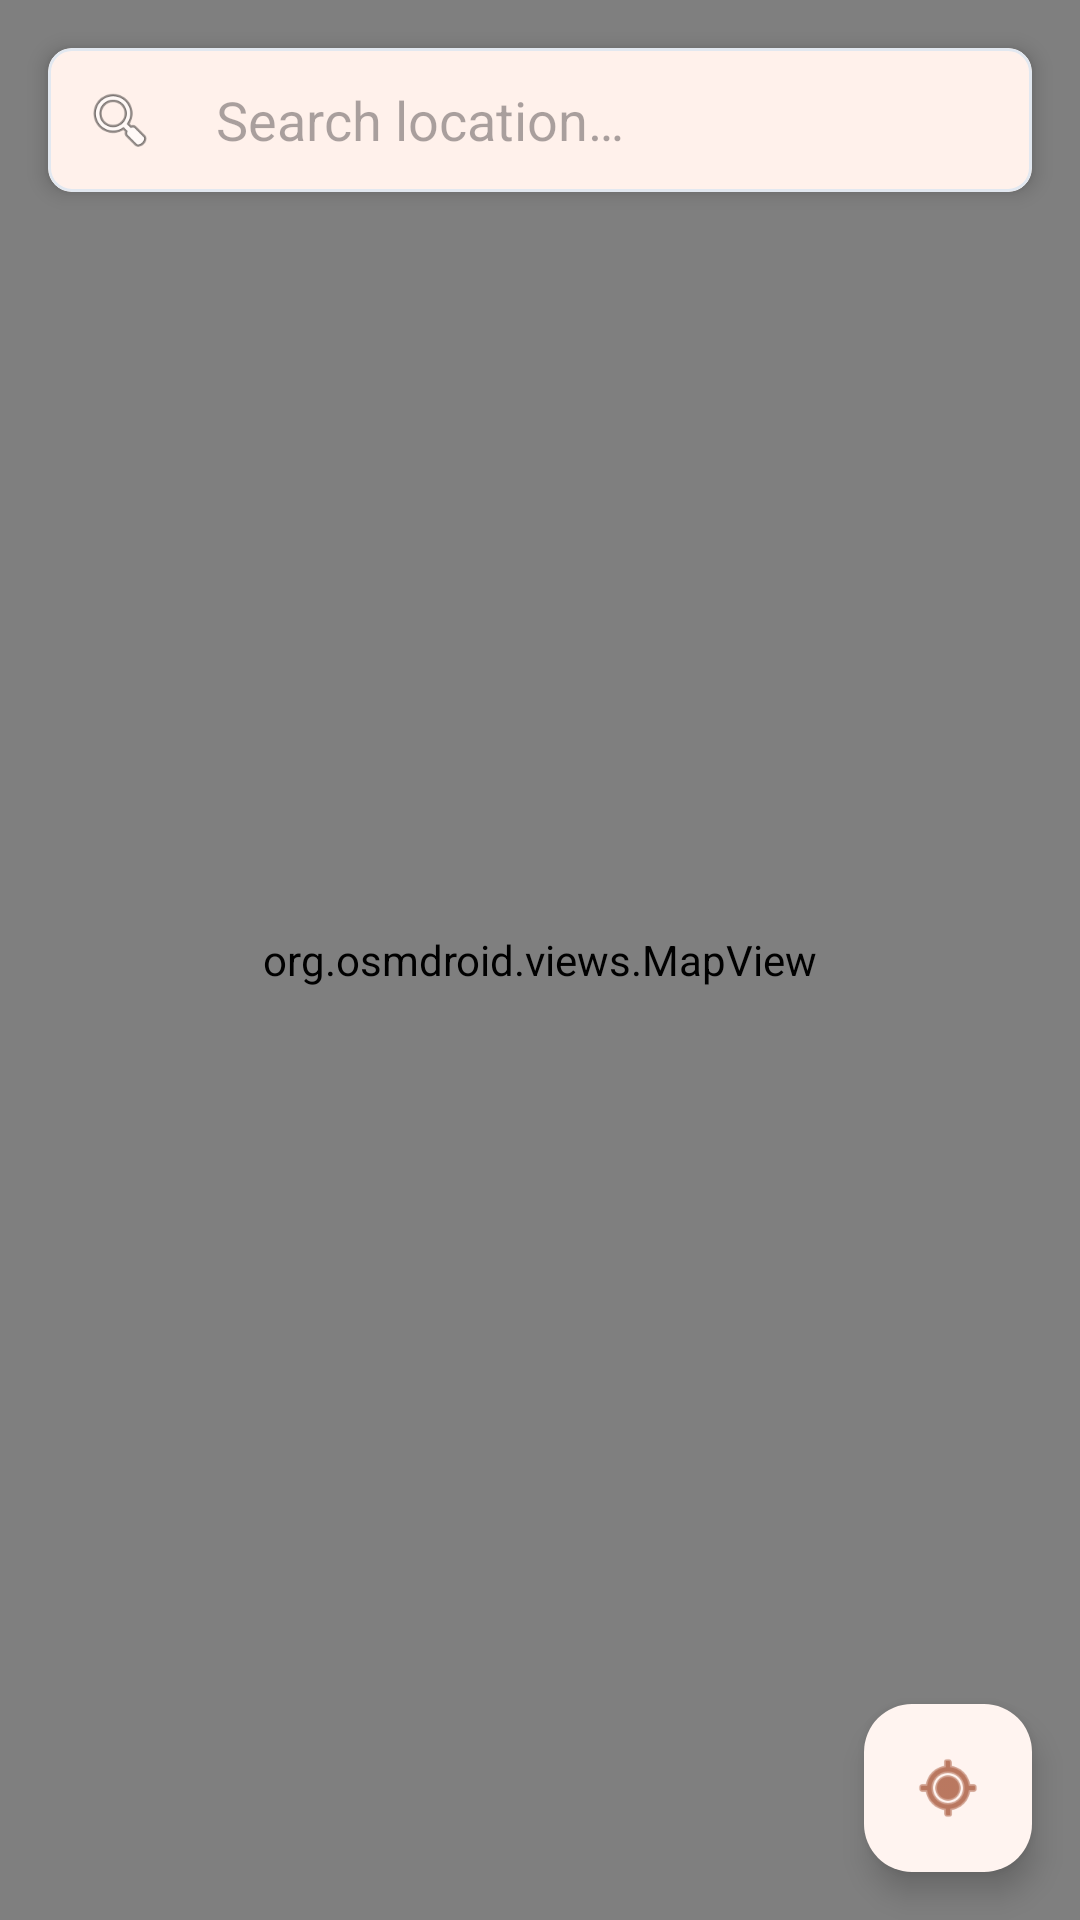

Produce the Android XML layout that renders to this screen, including the resource entries it uses.
<!-- AndroidManifest.xml: application theme Theme.ShopMate -->
<!-- res/layout/fragment_map.xml -->
<?xml version="1.0" encoding="utf-8"?>
<androidx.constraintlayout.widget.ConstraintLayout xmlns:android="http://schemas.android.com/apk/res/android"
    xmlns:app="http://schemas.android.com/apk/res-auto"
    xmlns:tools="http://schemas.android.com/tools"
    android:layout_width="match_parent"
    android:layout_height="match_parent">

    
    <org.osmdroid.views.MapView
        android:id="@+id/map"
        android:layout_width="match_parent"
        android:layout_height="match_parent"
        app:layout_constraintBottom_toBottomOf="parent"
        app:layout_constraintEnd_toEndOf="parent"
        app:layout_constraintStart_toStartOf="parent"
        app:layout_constraintTop_toTopOf="parent" />

    
    <com.google.android.material.card.MaterialCardView
        android:id="@+id/searchCardView"
        android:layout_width="0dp"
        android:layout_height="wrap_content"
        android:layout_margin="16dp"
        app:cardCornerRadius="8dp"
        app:cardElevation="4dp"
        app:layout_constraintEnd_toEndOf="parent"
        app:layout_constraintStart_toStartOf="parent"
        app:layout_constraintTop_toTopOf="parent">

        <LinearLayout
            android:layout_width="match_parent"
            android:layout_height="wrap_content"
            android:orientation="horizontal"
            android:gravity="center_vertical">

            <ImageView
                android:id="@+id/searchIcon"
                android:layout_width="48dp"
                android:layout_height="48dp"
                android:padding="12dp"
                android:src="@android:drawable/ic_menu_search"
                android:contentDescription="@string/search" />

            <EditText
                android:id="@+id/searchEditText"
                android:layout_width="0dp"
                android:layout_height="48dp"
                android:layout_weight="1"
                android:background="@null"
                android:hint="@string/search_location"
                android:imeOptions="actionSearch"
                android:inputType="text"
                android:maxLines="1"
                android:padding="8dp" />

            <ImageButton
                android:id="@+id/clearSearchButton"
                android:layout_width="48dp"
                android:layout_height="48dp"
                android:background="?attr/selectableItemBackgroundBorderless"
                android:contentDescription="@string/clear_search"
                android:padding="12dp"
                android:src="@android:drawable/ic_menu_close_clear_cancel"
                android:visibility="gone" />
        </LinearLayout>
    </com.google.android.material.card.MaterialCardView>

    
    <com.google.android.material.floatingactionbutton.FloatingActionButton
        android:id="@+id/fabMyLocation"
        android:layout_width="wrap_content"
        android:layout_height="wrap_content"
        android:layout_margin="16dp"
        android:contentDescription="@string/my_location"
        android:src="@android:drawable/ic_menu_mylocation"
        app:layout_constraintBottom_toTopOf="@+id/storeInfoCard"
        app:layout_constraintEnd_toEndOf="parent" />

    
    <FrameLayout
        android:id="@+id/loadingOverlay"
        android:layout_width="match_parent"
        android:layout_height="match_parent"
        android:background="#80000000"
        android:visibility="gone"
        app:layout_constraintBottom_toBottomOf="parent"
        app:layout_constraintEnd_toEndOf="parent"
        app:layout_constraintStart_toStartOf="parent"
        app:layout_constraintTop_toTopOf="parent">

        <ProgressBar
            android:layout_width="56dp"
            android:layout_height="56dp"
            android:layout_gravity="center"
            android:indeterminateTint="@color/white" />

    </FrameLayout>

    
    <com.google.android.material.card.MaterialCardView
        android:id="@+id/storeInfoCard"
        android:layout_width="match_parent"
        android:layout_height="wrap_content"
        android:layout_margin="16dp"
        android:visibility="gone"
        app:cardCornerRadius="16dp"
        app:cardElevation="4dp"
        app:layout_constraintBottom_toBottomOf="parent"
        app:layout_constraintEnd_toEndOf="parent"
        app:layout_constraintStart_toStartOf="parent">

        <LinearLayout
            android:layout_width="match_parent"
            android:layout_height="wrap_content"
            android:orientation="vertical"
            android:padding="16dp">

            <TextView
                android:id="@+id/storeNameTextView"
                android:layout_width="match_parent"
                android:layout_height="wrap_content"
                android:textColor="@color/text_primary"
                android:textSize="18sp"
                android:textStyle="bold"
                tools:text="ShopMate Store - District 1" />

            <TextView
                android:id="@+id/storeAddressTextView"
                android:layout_width="match_parent"
                android:layout_height="wrap_content"
                android:layout_marginTop="4dp"
                android:textColor="@color/text_secondary"
                android:textSize="14sp"
                tools:text="123 Nguyen Hue, District 1, HCMC" />

            <com.google.android.material.button.MaterialButton
                android:id="@+id/directionsButton"
                android:layout_width="match_parent"
                android:layout_height="wrap_content"
                android:layout_marginTop="12dp"
                android:text="@string/get_directions_from_current"
                android:backgroundTint="@color/orange"
                app:cornerRadius="12dp"
                app:icon="@android:drawable/ic_menu_directions" />

        </LinearLayout>

    </com.google.android.material.card.MaterialCardView>

</androidx.constraintlayout.widget.ConstraintLayout>
<!-- resources referenced by this layout -->
<resources>
  <color name="orange">#FF5722</color>
  <color name="text_primary">#0F172A</color>
  <color name="text_secondary">#475569</color>
  <color name="white">#FFFFFF</color>
  <string name="clear_search">Clear search</string>
  <string name="get_directions_from_current">Get Directions from Current Location</string>
  <string name="my_location">My Location</string>
  <string name="search">Search</string>
  <string name="search_location">Search location…</string>
  <style name="Theme.ShopMate" parent="Base.Theme.ShopMate" />
  <style name="Base.Theme.ShopMate" parent="Theme.Material3.DayNight.NoActionBar">
          
          <item name="colorPrimary">@color/primary</item>
          <item name="colorPrimaryVariant">@color/primary_variant</item>
          <item name="colorPrimaryContainer">@color/primary_container</item>
          <item name="colorOnPrimary">@color/on_primary</item>
          <item name="colorOnPrimaryContainer">@color/on_primary_container</item>
  
          
          <item name="colorSecondary">@color/secondary</item>
          <item name="colorSecondaryVariant">@color/secondary_variant</item>
          <item name="colorSecondaryContainer">@color/secondary_container</item>
          <item name="colorOnSecondary">@color/on_secondary</item>
          <item name="colorOnSecondaryContainer">@color/on_secondary_container</item>
  
          
          <item name="colorSurface">@color/surface</item>
          <item name="colorSurfaceVariant">@color/surface_variant</item>
          <item name="colorOnSurface">@color/on_surface</item>
          <item name="colorOnSurfaceVariant">@color/on_surface_variant</item>
  
          
          <item name="android:colorBackground">@color/background</item>
          <item name="colorOnBackground">@color/on_background</item>
  
          
          <item name="colorError">@color/error</item>
          <item name="colorOnError">@color/on_error</item>
          <item name="colorOutline">@color/outline</item>
          <item name="colorOutlineVariant">@color/outline_variant</item>
  
          
          <item name="android:statusBarColor">@color/surface</item>
          <item name="android:windowLightStatusBar">true</item>
  
          
          <item name="android:navigationBarColor">@color/surface</item>
      </style>
  <color name="primary">#FF6B35</color>
  <color name="primary_variant">#E85A2B</color>
  <color name="primary_container">#FFF4F0</color>
  <color name="on_primary">#FFFFFF</color>
  <color name="on_primary_container">#8B2500</color>
  <color name="secondary">#6366F1</color>
  <color name="secondary_variant">#4F46E5</color>
  <color name="secondary_container">#F0F1FF</color>
  <color name="on_secondary">#FFFFFF</color>
  <color name="on_secondary_container">#1E1B3A</color>
  <color name="surface">#FFFFFF</color>
  <color name="surface_variant">#F8FAFC</color>
  <color name="on_surface">#0F172A</color>
  <color name="on_surface_variant">#64748B</color>
  <color name="background">#F8FAFC</color>
  <color name="on_background">#0F172A</color>
  <color name="error">#EF4444</color>
  <color name="on_error">#FFFFFF</color>
  <color name="outline">#CBD5E1</color>
  <color name="outline_variant">#E2E8F0</color>
</resources>
